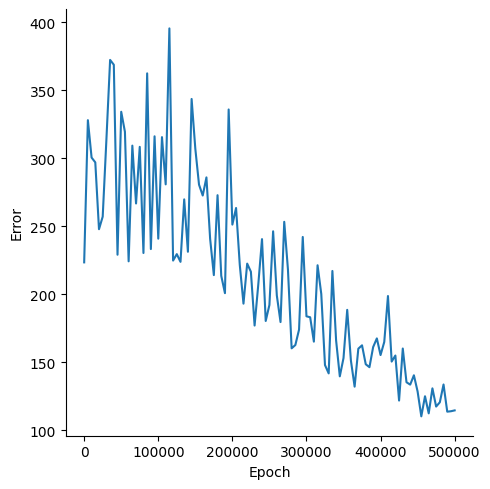

The file beside this chart, header and first rows:
, Epoch, Error
0, 0, 223.4
1, 5000, 328
2, 10000, 300.5
3, 15000, 296.9
4, 20000, 247.8
5, 25000, 257
6, 30000, 313.7
7, 35000, 372.3
8, 40000, 368.7
9, 45000, 229
10, 50000, 334.1
11, 55000, 319.4
12, 60000, 224.2
13, 65000, 309.2
14, 70000, 266.7
15, 75000, 308.4
16, 80000, 230.3
17, 85000, 362.4
18, 90000, 233.2
19, 95000, 316.1
20, 100000, 240.8
21, 105000, 315.5
22, 110000, 280.8
23, 115000, 395.5
24, 120000, 224.7
25, 125000, 229.5
26, 130000, 223.8
27, 135000, 269.7
28, 140000, 231.2
29, 145000, 343.6
30, 150000, 307
31, 155000, 280.5
32, 160000, 272.6
33, 165000, 285.9
34, 170000, 240.7
35, 175000, 214
36, 180000, 272.8
37, 185000, 213.5
38, 190000, 200.8
39, 195000, 335.8
40, 200000, 251.2
41, 205000, 263.4
42, 210000, 221.6
43, 215000, 193
44, 220000, 222.5
45, 225000, 216.5
46, 230000, 176.9
47, 235000, 207.2
48, 240000, 240.5
49, 245000, 180.3
50, 250000, 192.1
51, 255000, 246.2
52, 260000, 199.1
53, 265000, 179.5
54, 270000, 253.2
55, 275000, 218.2
56, 280000, 160.2
57, 285000, 162.6
58, 290000, 173.9
59, 295000, 242.1
... 41 more rows
